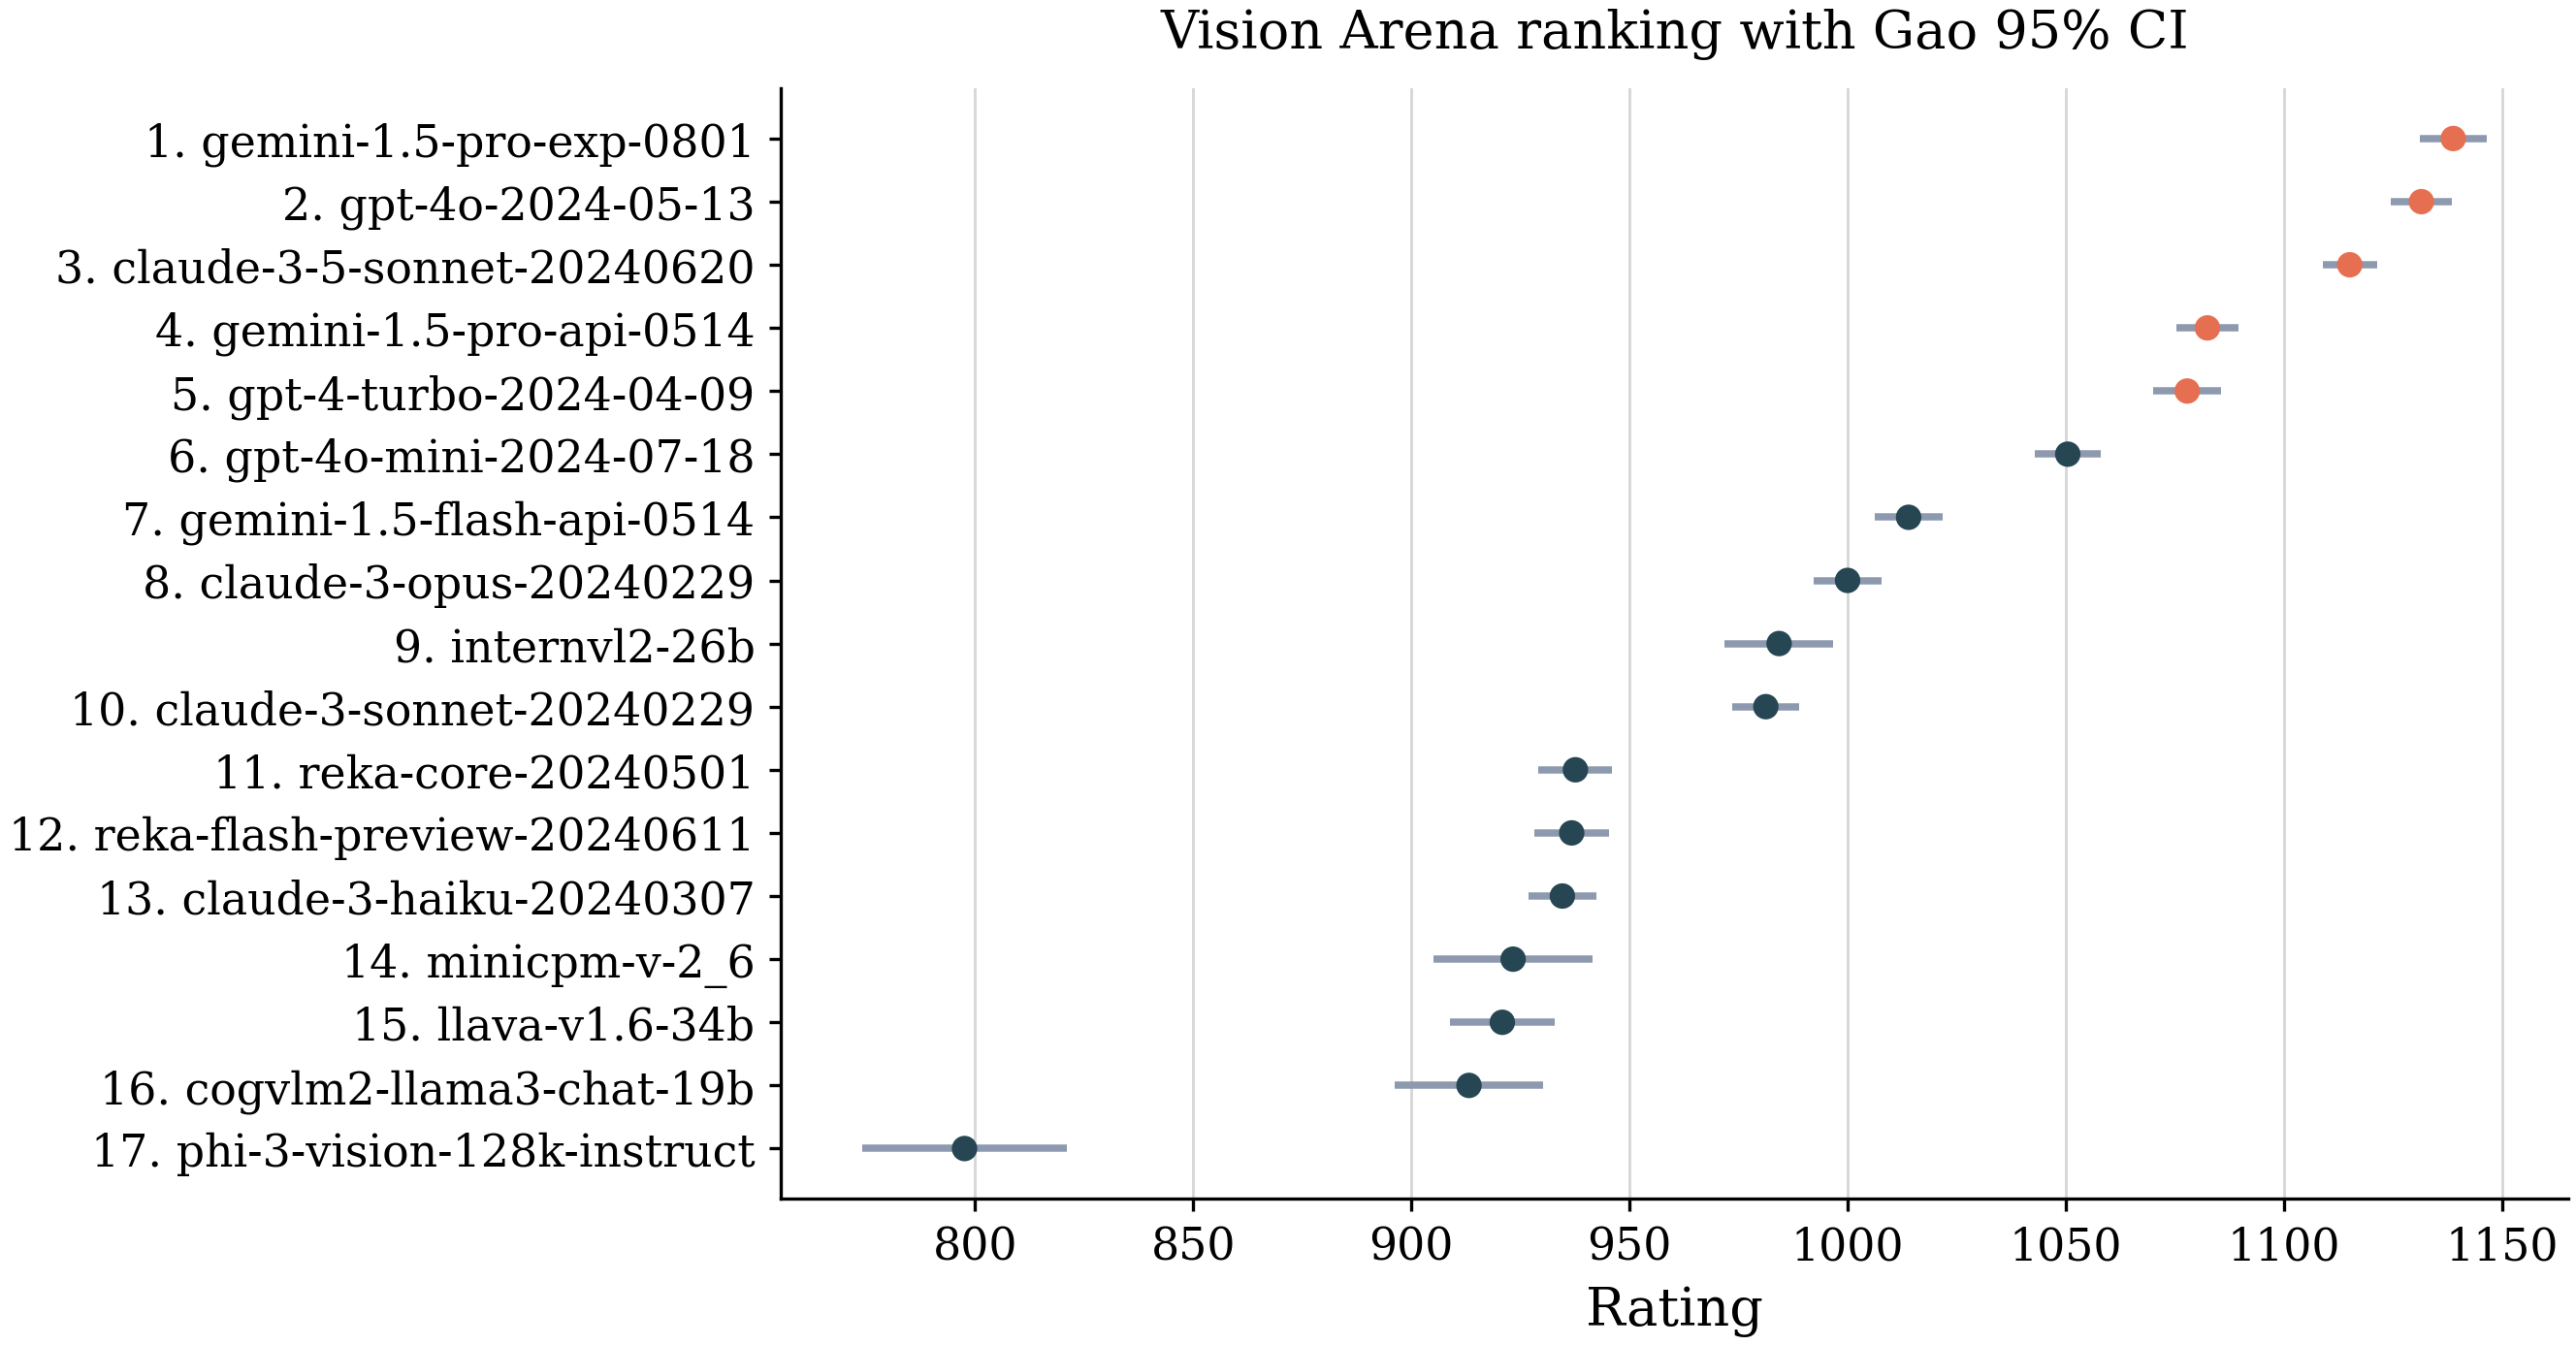

Source data for this figure (header and first rows):
rank, competitor, rating, standard_error, ci_lower, ci_upper, ci_method
1, gemini-1.5-pro-exp-0801, 1139, 3.896, 1131, 1146, gao_local
2, gpt-4o-2024-05-13, 1132, 3.609, 1124, 1139, gao_local
3, claude-3-5-sonnet-20240620, 1115, 3.161, 1109, 1121, gao_local
4, gemini-1.5-pro-api-0514, 1082, 3.603, 1075, 1090, gao_local
5, gpt-4-turbo-2024-04-09, 1078, 3.97, 1070, 1086, gao_local
6, gpt-4o-mini-2024-07-18, 1050, 3.842, 1043, 1058, gao_local
7, gemini-1.5-flash-api-0514, 1014, 3.949, 1006, 1022, gao_local
8, claude-3-opus-20240229, 1000, 3.921, 992.3, 1008, gao_local
9, internvl2-26b, 984.3, 6.347, 971.9, 996.7, gao_local
10, claude-3-sonnet-20240229, 981.3, 3.927, 973.6, 989, gao_local
11, reka-core-20240501, 937.6, 4.294, 929.2, 946, gao_local
12, reka-flash-preview-20240611, 936.8, 4.402, 928.1, 945.4, gao_local
13, claude-3-haiku-20240307, 934.6, 4.007, 926.8, 942.5, gao_local
14, minicpm-v-2_6, 923.3, 9.3, 905.1, 941.6, gao_local
15, llava-v1.6-34b, 920.9, 6.164, 908.8, 932.9, gao_local
16, cogvlm2-llama3-chat-19b, 913.2, 8.679, 896.2, 930.2, gao_local
17, phi-3-vision-128k-instruct, 797.6, 11.95, 774.2, 821, gao_local
